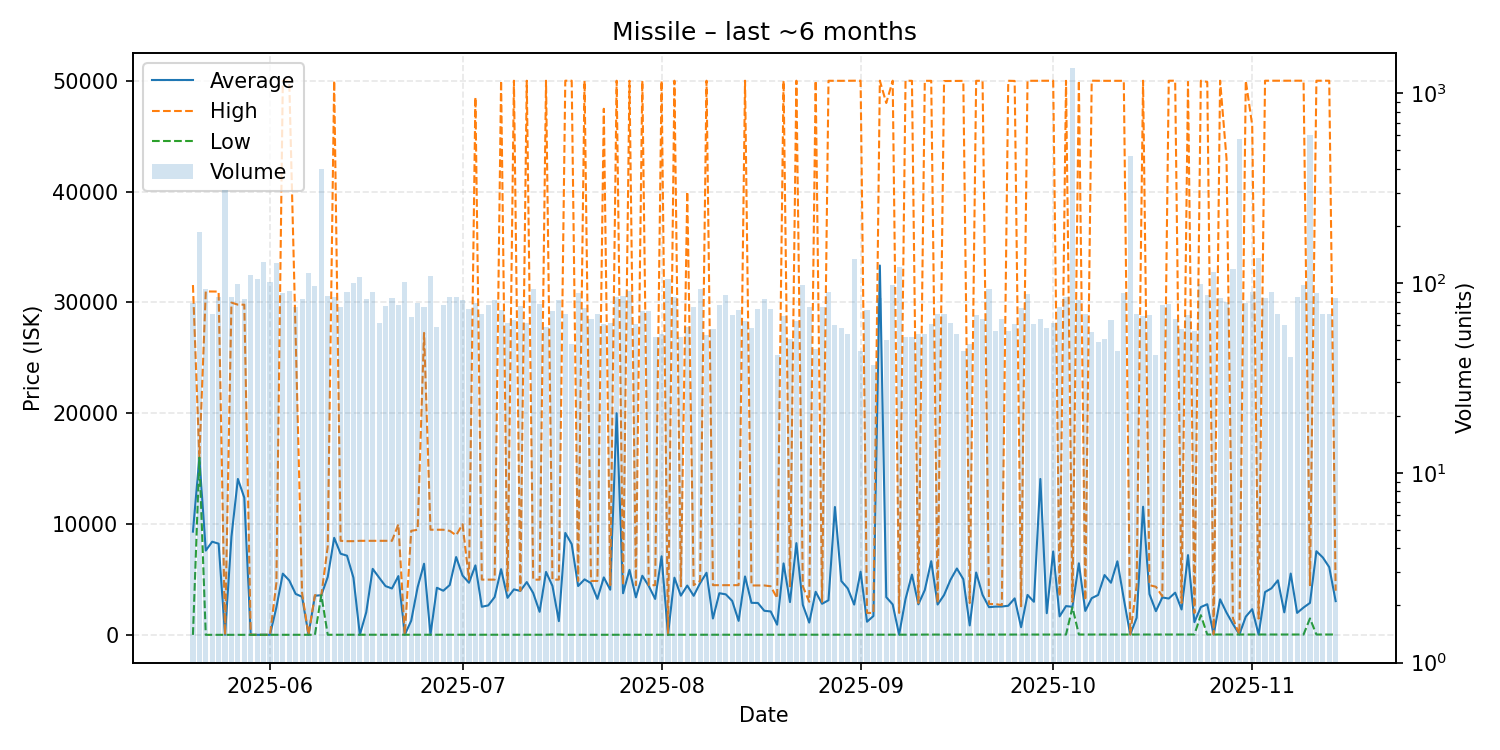

Values plotted in this chart, from the file beside it:
date, average, highest, lowest, order_count, volume
2025-05-20, 9329, 31570, 17.04, 77, 79
2025-05-21, 16000, 16000, 16000, 56, 185
2025-05-22, 7621, 30995, 21.0, 76, 93
2025-05-23, 8421, 30990, 21.0, 69, 69
2025-05-24, 8244, 30980, 21.0, 83, 84
2025-05-25, 22.01, 22.01, 22.01, 82, 310
2025-05-26, 8881, 29985, 21.01, 77, 85
2025-05-27, 14081, 29800, 21.01, 93, 99
2025-05-28, 12393, 29800, 21.01, 76, 82
2025-05-29, 21.5, 21.5, 21.5, 104, 110
2025-05-30, 21.5, 21.5, 21.5, 98, 105
2025-05-31, 21.01, 21.01, 21.01, 95, 129
2025-06-01, 21.02, 21.02, 21.02, 96, 101
2025-06-02, 2501, 4700, 25.0, 112, 127
2025-06-03, 5539, 49990, 25.0, 82, 89
2025-06-04, 4929, 50000, 25.0, 85, 91
2025-06-05, 3710, 26894, 26.0, 69, 75
2025-06-06, 3455, 3796, 26.0, 69, 82
2025-06-07, 26.01, 26.01, 26.01, 108, 113
2025-06-08, 3545, 3599, 26.0, 85, 97
2025-06-09, 3599, 3599, 3599, 83, 399
2025-06-10, 5241, 8000, 26.0, 78, 86
2025-06-11, 8768, 50000, 30.0, 84, 85
2025-06-12, 7338, 8500, 30.01, 74, 75
2025-06-13, 7159, 8469, 30.01, 73, 90
2025-06-14, 5178, 8470, 30.01, 97, 100
2025-06-15, 30.01, 8500, 30.0, 107, 108
2025-06-16, 2066, 8500, 30.0, 62, 82
2025-06-17, 5971, 8500, 30.0, 84, 90
2025-06-18, 5183, 8500, 30.0, 61, 62
2025-06-19, 4416, 8500, 30.0, 72, 76
2025-06-20, 4200, 8500, 30.0, 74, 83
2025-06-21, 5317, 9990, 30.0, 67, 77
2025-06-22, 30.0, 30.0, 30.0, 80, 101
2025-06-23, 1294, 9400, 30.0, 53, 66
2025-06-24, 4314, 9500, 30.0, 72, 79
2025-06-25, 6434, 27250, 30.0, 68, 75
2025-06-26, 30.01, 9500, 30.0, 78, 109
2025-06-27, 4267, 9500, 30.0, 52, 59
2025-06-28, 3999, 9499, 30.0, 70, 77
2025-06-29, 4513, 9399, 30.0, 65, 85
2025-06-30, 7036, 9000, 30.0, 80, 85
2025-07-01, 5365, 9990, 30.0, 70, 81
2025-07-02, 4719, 5000, 30.0, 63, 73
2025-07-03, 6285, 48515, 30.0, 70, 79
2025-07-04, 2553, 5000, 30.0, 63, 69
2025-07-05, 2674, 5000, 30.0, 73, 77
2025-07-06, 3428, 5000, 30.0, 76, 81
2025-07-07, 5946, 50000, 30.0, 58, 72
2025-07-08, 3357, 3999, 30.0, 58, 62
2025-07-09, 4120, 50000, 30.0, 56, 64
2025-07-10, 3981, 3998, 30.0, 63, 76
2025-07-11, 4780, 50000, 30.0, 49, 62
2025-07-12, 3796, 4999, 30.0, 85, 93
2025-07-13, 2098, 4999, 30.0, 69, 78
2025-07-14, 5694, 50000, 30.0, 56, 59
2025-07-15, 4433, 5000, 50.0, 65, 71
2025-07-16, 1257, 5000, 50.0, 72, 81
2025-07-17, 9210, 50000, 26.0, 58, 69
2025-07-18, 8200, 50000, 26.0, 46, 48
... 119 more rows
